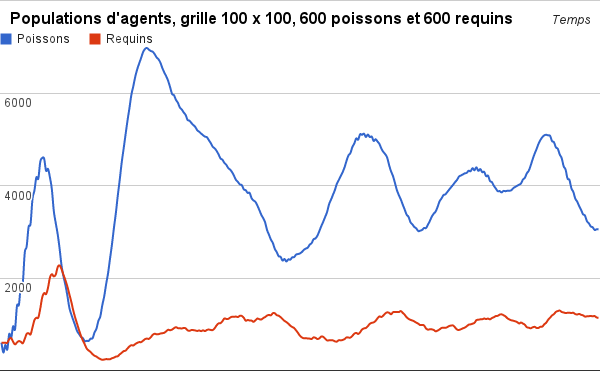

Source data for this figure (header and first rows):
600	600
389	600
554	600
453	600
790	679
702	699
955	621
893	565
1397	607
1424	636
1847	621
1894	588
2540	684
2686	791
3104	806
3175	780
3708	931
3893	1089
4175	1140
4150	1145
4507	1335
4594	1577
4580	1673
4320	1652
4358	1787
4176	2009
3914	2081
3450	2035
3188	2076
2947	2235
2633	2271
2265	2190
2032	2067
1847	1951
1619	1815
1363	1652
1216	1491
1094	1304
976	1147
854	1012
791	875
727	751
698	648
634	562
642	473
640	432
689	399
697	352
821	320
905	300
1075	270
1172	247
1410	232
1604	238
1869	246
2106	244
2419	244
2725	265
3079	278
3401	300
3780	308
... 248 more rows
